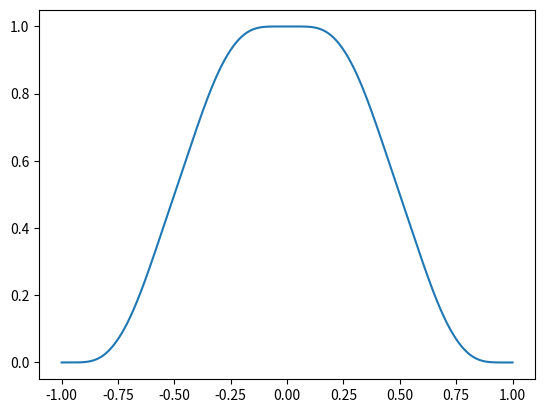

The matplotlib source for this figure:
import numpy as np
import matplotlib.pyplot as plt

n = 14 # число итераций
up1 = np.zeros(1)
up3 = np.zeros(2 * len(up1))
up1[0] = 1
for i in range(1, n+1):
    up2 = np.zeros(2*len(up1))
    for j in range(len(up1)):
        up2[j] = up1[j]
        up2[len(up1)+j] = -up1[j]
    up3 = np.zeros(2 * len(up1))
    up3[0] = up2[0]
    for j in range(len(up2)-1):
        up3[j+1] = up3[j]+up2[j+1]
    up1 = up3
up = np.zeros(len(up3))
#нормировка
norm = 0
for i in range(1, n-1):
    norm = norm+i
norm = 2**norm
#запись
for i in range(len(up3)-n):
    up[i+int(n/2)] = up3[i]/norm

# график
fig = plt.subplots()
x = np.linspace(-1, 1, len(up))
plt.plot(x, up)
plt.show()
